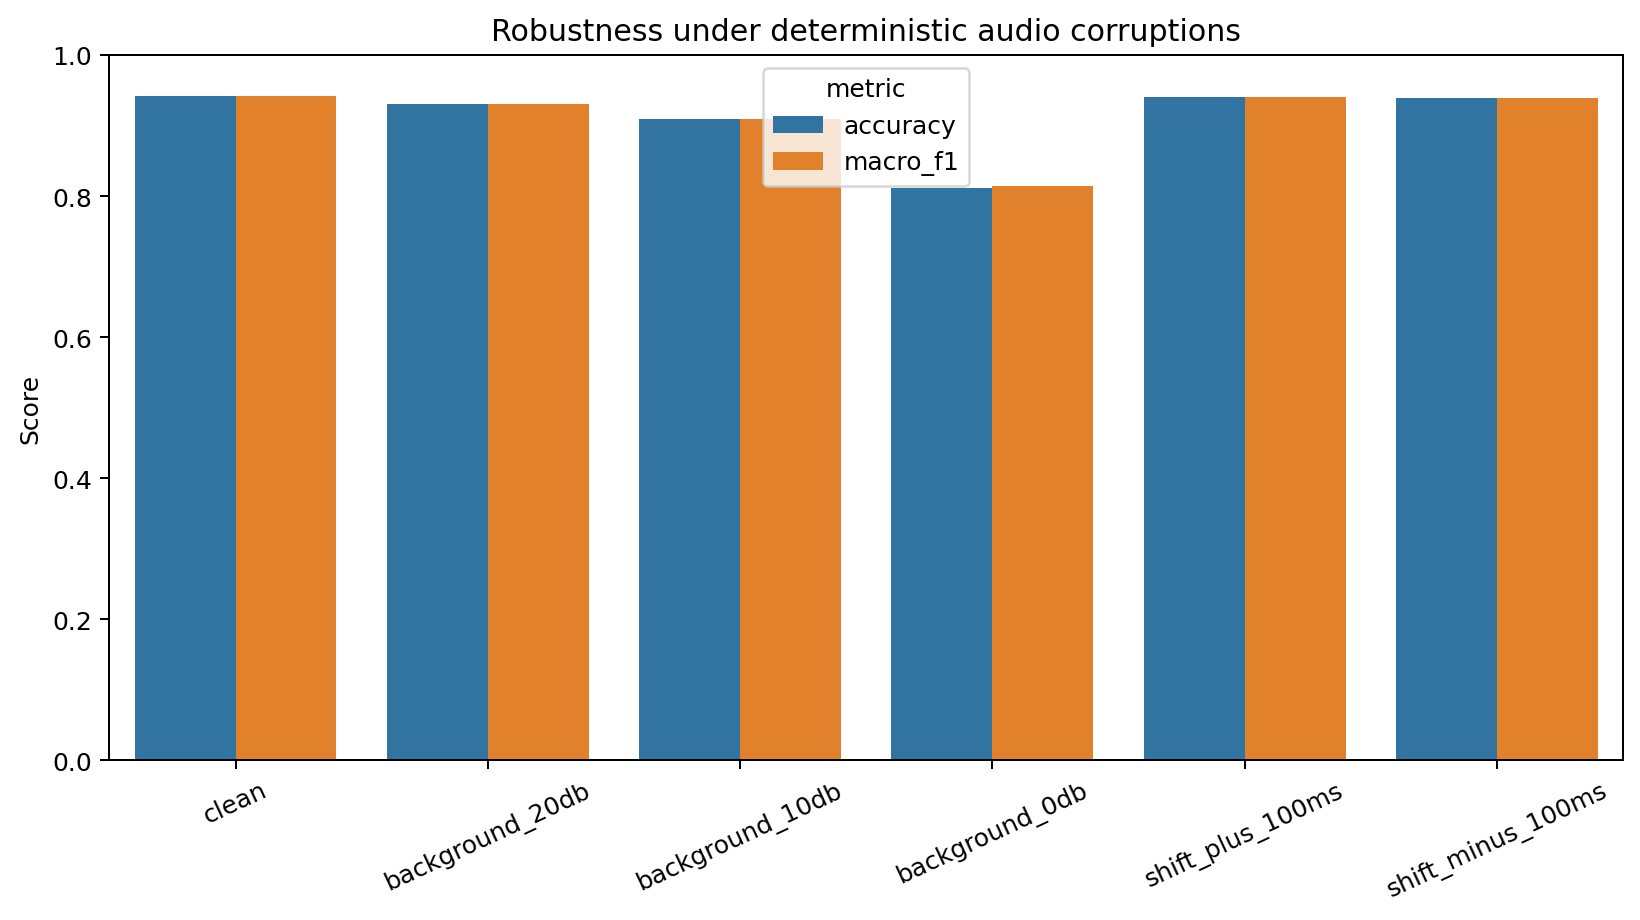

The file beside this chart, header and first rows:
condition, accuracy, macro_f1
clean, 0.9419, 0.9421
background_20db, 0.9305, 0.9308
background_10db, 0.9098, 0.9096
background_0db, 0.8121, 0.8146
shift_plus_100ms, 0.94, 0.9401
shift_minus_100ms, 0.9383, 0.9386
